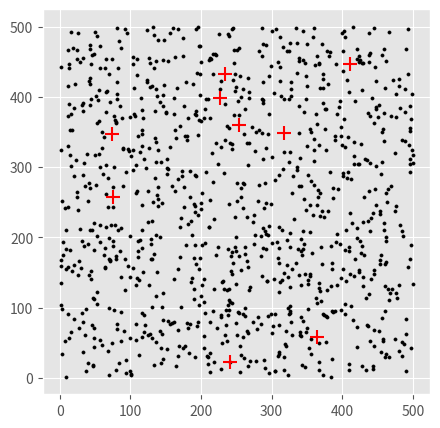
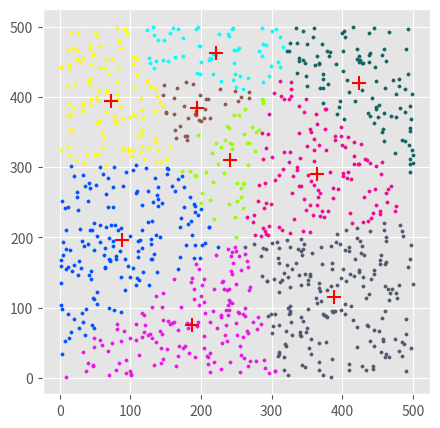

Reproduce these figures in Python, in order.
#!/usr/bin/env python3
# -*- coding: utf-8 -*-
"""
Created on Sun May  5 11:50:15 2019

@author: kushaldeb
"""
#Importing all the necessary libraries
import numpy as np
import matplotlib.pyplot as plt
plt.rcParams['figure.figsize'] = (5, 5)
plt.style.use('ggplot')

#Randomly initializing 1000 points each for x and y
x = []
y = []
x = np.random.uniform(1, 500, size=1000)
y = np.random.uniform(1, 500, size=1000)

#Combining x and y to create coordinate points
coordinates  = np.array(list(zip(x,y)))

#Randomly selecting number of centroids between 2 and 10
k = np.random.randint(2, 10)

#Function to calculate the distance between the points and the centroids
def dist(a, b, ax=1):
    return np.linalg.norm(a - b, axis=ax)

#Randomly selecting the coordinates of the centroids
centroid_x = np.random.uniform(0, np.max(coordinates)-20, size=k)
centroid_y = np.random.uniform(0, np.max(coordinates)-20, size=k)
centroid = np.array(list(zip(centroid_x, centroid_y)))

#Plotting the initial graph
plt.scatter(x, y, c='black', s=5)
plt.scatter(centroid_x, centroid_y, marker='+', s=100, c='r')

#Initializing centroid_old. It will store the old value of centroid
#after each iteration
centroid_old = np.shape(centroid.shape)
#Initializing clusters for each of the coordinates
clusters = np.zeros(len(coordinates))
#Error to check if the old centroid are same or not
error = dist(centroid, centroid_old, None)

#This loop will continue until the centroid does not changes
while error != 0:
    for i in range(len(coordinates)):
        #Calculates the distance of ith coordinate with each of the centroids
        distances = dist(coordinates[i], centroid)
        #Selects the centroid with the least distance to that ith coordinate
        #Assigns the sequence number of that centroid to the cluster
        cluster = np.argmin(distances)
        #Saves the cluster number for each ith coordinate
        clusters[i] = cluster
    #centroid_old takes the value of the previous centroid
    centroid_old = centroid
    
    #runs through the sequence number of each centroid
    for i in range(k):
        #points contains all the coordinates for the ith cluster
        points = [coordinates[j] for j in range(len(coordinates)) if clusters[j] == i]
        #new centroid is calculated using the mean of those points
        centroid[i] = np.mean(points, axis=0)
    #error is calculated between the old and new centroids
    error = dist(centroid, centroid_old, None)
    #this process is carried out until there is no change in the centroid.

#color scheme for different clusters.
#contains 10 colors for a maximum of 10 different clusters.
colors = ['#96ff00','#fffb00', '#f20993', '#92574a', '#00fffd', '#126362', '#4f5a71', '#e718e4', '#0052ff', '#f92e03']
#Plotting different clusters with their color schemes
fig, ax = plt.subplots()
for i in range(k):
        points = np.array([coordinates[j] for j in range(len(coordinates)) if clusters[j] == i])
        ax.scatter(points[:, 0], points[:, 1], s=5, c=colors[i])
ax.scatter(centroid[:, 0], centroid[:, 1], marker='+', s=100, c='r')
